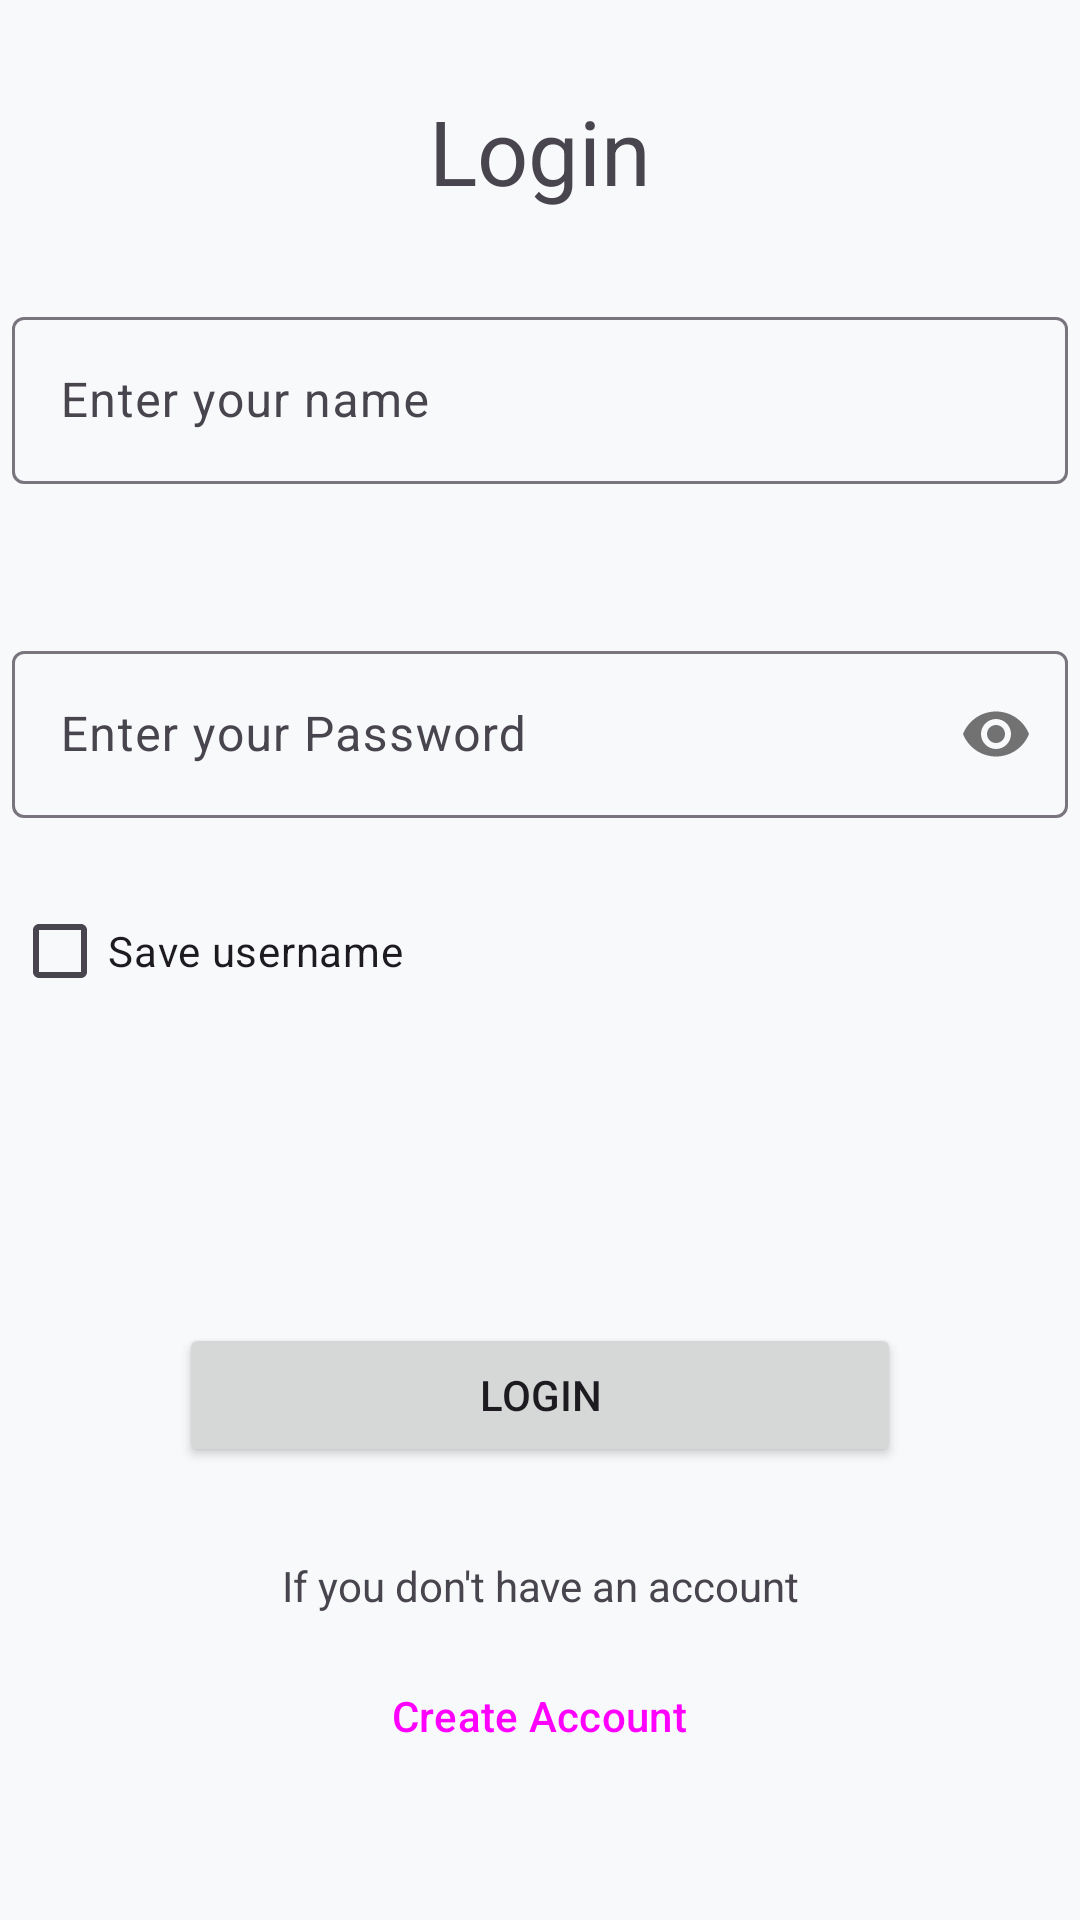

The Android layout XML behind this screen, and the referenced resources:
<!-- AndroidManifest.xml: application theme Theme.TaskMaster -->
<!-- res/layout/fragment_login.xml -->
<?xml version="1.0" encoding="utf-8"?>
<LinearLayout xmlns:android="http://schemas.android.com/apk/res/android"
    xmlns:tools="http://schemas.android.com/tools"
    android:layout_width="match_parent"
    android:layout_height="match_parent"
    xmlns:app="http://schemas.android.com/apk/res-auto"
    android:orientation="vertical"
    android:paddingTop="30dp"
    android:paddingHorizontal="4dp"
    android:background="@color/back"
    tools:context=".ui.LoginFragment">

    <TextView
        android:textSize="30sp"
        android:textAlignment="center"
        android:layout_width="match_parent"
        android:layout_height="wrap_content"
        android:text="Login" />
    <com.google.android.material.textfield.TextInputLayout
        android:layout_marginTop="30dp"
        android:hint="Enter your name"
        android:id="@+id/name_box"
        app:errorEnabled="true"
        android:layout_width="match_parent"
        android:layout_height="wrap_content">
        <com.google.android.material.textfield.TextInputEditText
            android:id="@+id/name_edit"
            android:inputType="text"
            android:layout_width="match_parent"
            android:layout_height="match_parent"/>
    </com.google.android.material.textfield.TextInputLayout>
    <com.google.android.material.textfield.TextInputLayout
        android:layout_marginTop="30dp"
        android:id="@+id/pass_box"
        android:hint="Enter your Password"
        app:passwordToggleEnabled="true"
        app:errorEnabled="true"
        android:layout_width="match_parent"
        android:layout_height="wrap_content">
        <com.google.android.material.textfield.TextInputEditText
            android:id="@+id/pass_edit"
            android:inputType="textPassword"
            android:layout_width="match_parent"
            android:layout_height="match_parent"/>
    </com.google.android.material.textfield.TextInputLayout>

    <CheckBox
        android:drawableTint="@color/blue"
        android:id="@+id/save_user_check"
        android:layout_width="match_parent"
        android:layout_height="wrap_content"
        android:text="Save username" />

    <Button
        android:id="@+id/login_button"
        android:layout_marginTop="100dp"
        android:paddingHorizontal="100dp"
        android:layout_gravity="center"
        android:text="Login"
        android:layout_width="wrap_content"
        android:layout_height="wrap_content"/>
    <TextView
        android:textAlignment="center"
        android:layout_marginTop="30dp"
        android:text="If you don't have an account"
        android:layout_width="match_parent"
        android:layout_height="wrap_content"/>
    <Button
        android:id="@+id/createAccount_button"
        android:layout_marginTop="10dp"
        android:layout_gravity="center"
        android:text="Create Account"
        style="@style/Widget.Material3.Button.TextButton"
        android:layout_width="wrap_content"
        android:layout_height="wrap_content"/>
</LinearLayout>
<!-- resources referenced by this layout -->
<resources>
  <color name="back">#f8f9fa</color>
  <color name="blue">#007bff</color>
  <style name="Theme.TaskMaster" parent="Base.Theme.TaskMaster" />
  <style name="Base.Theme.TaskMaster" parent="Theme.Material3.DayNight.NoActionBar">
          
          
          <item name="android:windowLightStatusBar">true</item>
          <item name="colorPrimary">@color/blue</item>
          <item name="android:colorBackground">@color/back</item>
      </style>
</resources>
